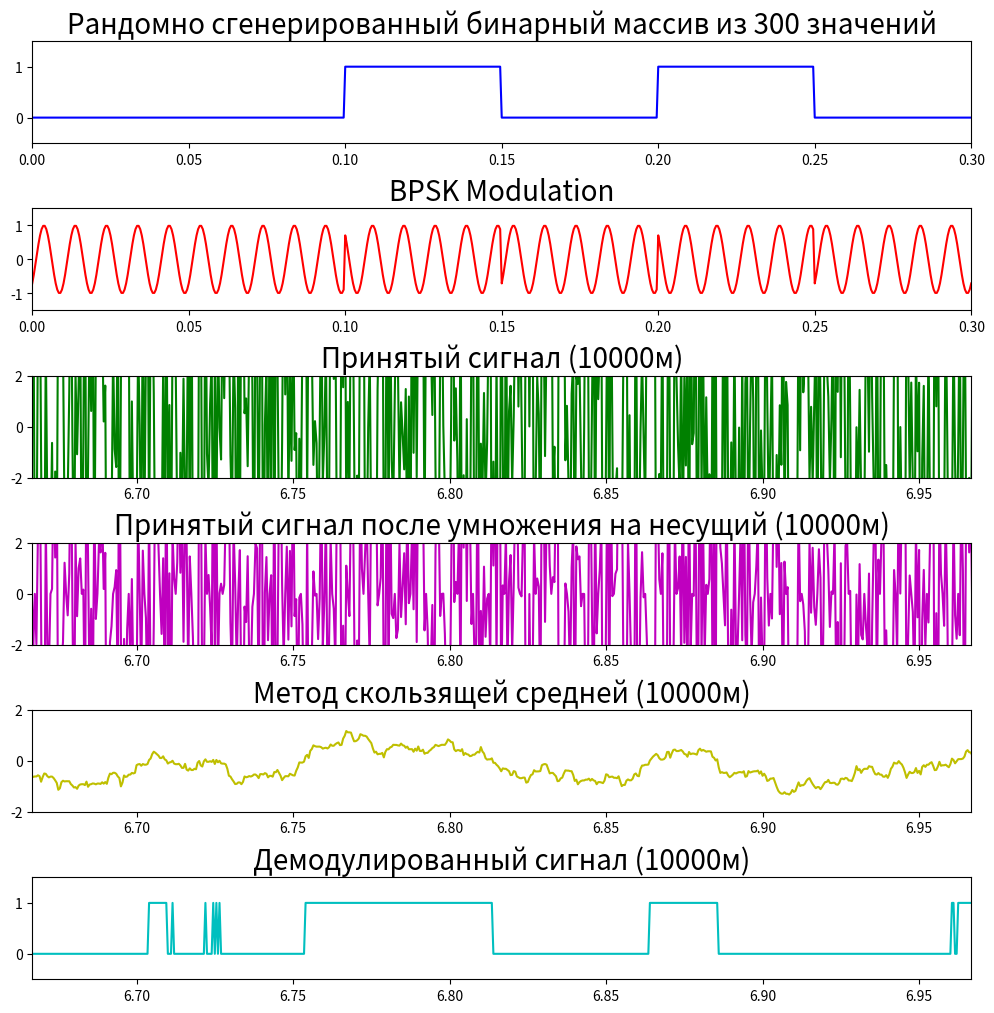

The script that saved this image: (Note: this script raises an exception after producing the figure.)
import random
from random import randint
from statistics import mean

import numpy as np
from math import pi
import matplotlib.pyplot as plt
import math
import scipy

# Number

size = 15
sampling_t = 0.0005  # шаг в 0.0005 секунду
sampling_freq = 1 / sampling_t  # частота дискретизации
n = int(size / sampling_t)

length = 10000  # длина
c = 1500  # Скорость звука
h = 100  # Глубина 100м
l = 1  # Номер моды

w = []
w_freq = []
k = []
q = []
fi = []  # фазовый набег
new_w = []
zeroes = int(length / c * (1 / sampling_t)) * 2
# zeroes = 0

for i0 in range(n):
    if i0 == 0:
        w.append(0)
    else:
        w.append(w[i0 - 1] + sampling_t)

for i_new_w in range(n + zeroes):
    if i_new_w == 0:
        new_w.append(0)
    else:
        new_w.append(new_w[i_new_w - 1] + sampling_t)

for iw_freq in range(n + zeroes):
    if iw_freq == 0:
        w_freq.append(0)
    else:
        w_freq.append(w_freq[iw_freq - 1] + sampling_freq / (n + zeroes - 1))

for i1 in range(len(w_freq)):
    if i1 <= len(w_freq) / 2:
        k.append(2 * pi * w_freq[i1] / c)
    else:
        k.append(2 * pi * w_freq[len(w_freq) - i1] / c)

for i2 in range(len(k)):
    q.append((k[i2] ** 2 - pi ** 2 / h ** 2 * (l - 0.5) ** 2) ** 0.5)

for i3 in range(len(q)):
    if i3 <= len(q) / 2:
        fi.append(q[i3] * length)
    else:
        fi.append(-1 * q[i3] * length)

# Random generate signal sequence
a = np.random.randint(0, 2, size * 20)  # массив значений 0 и 1
m = np.zeros(len(w), dtype=np.float32)

for i in range(len(w)):
    m[i] = a[math.floor(w[i] * 20)]

# /////////////////////////////////////////////////////////////////////////////////////////////////////////////////
fc = 100  # Несущая частота
ts = np.arange(0, (30000) / sampling_freq, 1 / sampling_freq)
coherent_carrier = np.cos(np.dot(2 * pi * fc, ts))

bpsk = np.cos(np.dot(2 * pi * fc, ts) + pi * (m - 1) + pi / 4)
bpsk = list(bpsk)

for i_zeroes in range(zeroes):  # Добивание нулями
    bpsk.append(0)

bpsk_fft = scipy.fft.fft(bpsk)  # Сигнал bpsk после прямого преобразования Фурье
# print(len(bpsk_fft))


bpsk_zeroes = 0

for i_fft in range(int(len(bpsk_fft) / 2)):  # занулене
    if isinstance(q[i_fft],
                  complex):  # если значение q для значения спектра излучённого сигнала явл комплексным, то значение спектра зануляется
        bpsk_fft[i_fft] = 0
    if 2 * pi * w_freq[i_fft] / q[i_fft].real + 0.0000000001 > 1700:
        bpsk_fft[i_fft] = 0
    if bpsk_fft[i_fft] == 0:
        bpsk_zeroes += 1

for i_fft_2 in range(len(bpsk_fft)):
    if i_fft_2 > len(bpsk_fft) - bpsk_zeroes:
        bpsk_fft[i_fft_2] = 0

sign = []

for i4 in range(len(bpsk_fft)):
    sign.append(bpsk_fft[i4] * (math.e ** (-1j * fi[i4])))  # Спектр принятого сигнала
    if i4 == len(bpsk_fft) / 2:
        sign[i4] = 0

sign_ifft = scipy.fft.ifft(sign)  # Принятый сигнал после обратного преобразования Фурье

noise = []
noise_diapazon = 9
for i_noise in range(n):  # заполнение массива шума
    noise.append(random.uniform(-noise_diapazon, noise_diapazon))

noise_avg = 0
for i_noise_avg in range(len(noise)):
    noise_avg += noise[i_noise_avg] ** 2
noise_avg = math.sqrt(noise_avg)  # среднеквадратичное значение шума

sign_ifft_avg = 0
for i_sign_ifft_avg in range(len(sign_ifft)):
    if i_sign_ifft_avg > length / c * sampling_freq and i_sign_ifft_avg < length / c * sampling_freq + size * sampling_freq:
        sign_ifft_avg += sign_ifft[i_sign_ifft_avg] ** 2
sign_ifft_avg = math.sqrt(sign_ifft_avg)  # среднеквадратичное значение принятого сигнала

signal_noise = round(sign_ifft_avg / noise_avg, 3)
print(signal_noise)

counter = 0
for i_noise_add in range(len(sign_ifft)):  # наложение шума на принятый сигнал
    if i_noise_add > length / c * sampling_freq and i_noise_add < length / c * sampling_freq + size * sampling_freq:
        sign_ifft[i_noise_add] += noise[counter]
        counter += 1

sign_ifft_demodulation = []
for i_demodulation in range(len(sign_ifft)):
    sign_ifft_demodulation.append(sign_ifft[i_demodulation] * np.cos(2 * pi * fc * new_w[i_demodulation]))

temp = 0
method_of_avg = []

for i_demodulation_2 in range(len(sign_ifft_demodulation)):  # метод скользящей средней
    if i_demodulation_2 + 50 < len(sign_ifft_demodulation):
        for i_ten in range(50):
            temp += sign_ifft_demodulation[i_demodulation_2 + i_ten]
    else:
        for i_ten in range(50):
            temp += sign_ifft_demodulation[i_demodulation_2 - i_ten]
    method_of_avg.append(temp / 50)
    temp = 0

demodulated_signal = []
for i_demodulation_3 in range(len(method_of_avg)):
    if method_of_avg[i_demodulation_3] >= 0.01:
        demodulated_signal.append(1)
    else:
        demodulated_signal.append(0)

counter = 0
amount = 0
final_array = []
temp_final_array = []
zero_or_one = demodulated_signal[int(length / c * sampling_freq) + 1]

hundred = 0
for i_demodulation_4 in range(size * 20):
    final_array.append(demodulated_signal[int(length / c * sampling_freq) + 50 + hundred])
    hundred += 100

yes = 0
no = 0
for i_checking in range(len(final_array)):
    if final_array[i_checking] == a[i_checking]:
        yes += 1
    else:
        no += 1

for teast_i in range(len(final_array)):
    if final_array[teast_i] == a[teast_i]:
        answer = "YES"
    else:
        answer = "NO"
#    print(str(a[teast_i]) + "  " + str(final_array[teast_i]) + " : " + answer)

# TODO рассчитать начало сигнала и не опираться на то, что для скользящей средней взято малое кол-во отсчётов


print("Количество рандомно сгенерированных значений: " + str(len(a)))
print("Совпавшие значения: " + str(yes))
print("Ошибки: " + str(no))
ber = round(no / (size * 20) * 100, 2)
print("Вероятность битовой ошибки: " + str(ber) + "%")
if length == 10000:
    f = open('BER_10km.txt', 'a')
elif length == 30000:
    f = open('BER_30km.txt', 'a')
try:
    f.write(str(ber) + "\n")
    f.write(str(signal_noise) + "\n")
finally:
    f.close()

start = 0
finish = 0.3

fig = plt.figure(figsize=(10, 10))
ax1 = fig.add_subplot(6, 1, 1)
ax1.set_title('Рандомно сгенерированный бинарный массив из ' + str(size * 20) + ' значений', fontsize=20)
plt.axis([start, finish, -0.5, 1.5])
plt.plot(w, m, 'b')
fig.tight_layout(h_pad=3)

ax2 = fig.add_subplot(6, 1, 2)
ax2.set_title('BPSK Modulation', fontsize=20)  # , fontproperties=zhfont1
plt.axis([start, finish, -1.5, 1.5])
plt.plot(new_w, bpsk, 'r')

ax3 = fig.add_subplot(6, 1, 3)
ax3.set_title('Принятый сигнал' + " (" + str(length) + "м)", fontsize=20)  # , fontproperties=zhfont1
plt.axis([start + length / c, length / c + finish, -2, 2])
plt.plot(new_w, sign_ifft, 'g')

ax4 = fig.add_subplot(6, 1, 4)
ax4.set_title('Принятый сигнал после умножения на несущий' + " (" + str(length) + "м)",
              fontsize=20)  # , fontproperties=zhfont1
plt.axis([start + length / c, length / c + finish, -2, 2])
plt.plot(new_w, sign_ifft_demodulation, 'm')

ax5 = fig.add_subplot(6, 1, 5)
ax5.set_title('Метод скользящей средней' + " (" + str(length) + "м)", fontsize=20)
plt.axis([start + length / c, length / c + finish, -2, 2])
plt.plot(new_w, method_of_avg, 'y')

ax6 = fig.add_subplot(6, 1, 6)
ax6.set_title('Демодулированный сигнал' + " (" + str(length) + "м)", fontsize=20)
plt.axis([start + length / c, length / c + finish, -0.5, 1.5])
plt.plot(new_w, demodulated_signal, 'c')
#//////////////////////////////////////////////////////////////////////////////////
fig_2 = plt.figure(figsize=(10, 10))

f = open('BER_10km.txt', 'r')
try:
    ber_10_x_y = f.readlines()
finally:
    f.close()

ber_10_x = []
ber_10_y = []
for i_ber_10 in range(len(ber_10_x_y)):
    if i_ber_10 % 2 == 0:
        ber_10_x.append(float(ber_10_x_y[i_ber_10]))
    else:
        ber_10_y.append(float(ber_10_x_y[i_ber_10]))

f = open('BER_30km.txt', 'r')
try:
    ber_30_x_y = f.readlines()
finally:
    f.close()

ber_30_x = []
ber_30_y = []
for i_ber_30 in range(len(ber_30_x_y)):
    if i_ber_30 % 2 == 0:
        ber_30_x.append(float(ber_30_x_y[i_ber_30]))
    else:
        ber_30_y.append(float(ber_30_x_y[i_ber_30]))


ax11 = fig_2.add_subplot(2, 1, 1)
ax11.set_title("Отношение сигнал/шум к BER на 10км", fontsize=20)
plt.axis([0, 1.5, 0, 25])
plt.plot(ber_10_y, ber_10_x, 'c')
plt.xlabel('отношение сигнал/шум', fontsize=10)
plt.ylabel('Вероятность битовой ошибки', fontsize=10)





ax12 = fig_2.add_subplot(2, 1, 2)
ax12.set_title('Отношение сигнал/шум к BER на 30км', fontsize=20)
plt.axis([0, 1.5, 0, 25])
plt.plot(ber_30_y, ber_30_x, 'c')
plt.xlabel('отношение сигнал/шум', fontsize=10)
plt.ylabel('Вероятность битовой ошибки', fontsize=10)

plt.show()
